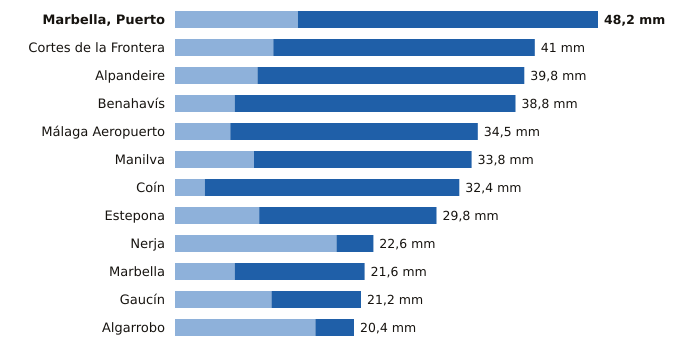

Source data for this figure (header and first rows):
estacion, provincia, indicativo, mm_6_dias_anteriores, mm_hoy, mm_7_dias, horas_de_hoy
Marbella, Puerto, Málaga, 6076X, 14.0, 34.2, 48.2, 14
Cortes de la Frontera, Málaga, 6040X, 11.2, 29.8, 41.0, 15
Alpandeire, Málaga, 6045X, 9.4, 30.4, 39.8, 14
Benahavís, Málaga, 6069X, 6.8, 32.0, 38.8, 15
Málaga Aeropuerto, Málaga, 6155A, 6.3, 28.2, 34.5, 15
Manilva, Málaga, 6057X, 9.0, 24.8, 33.8, 14
Coín, Málaga, 6143X, 3.4, 29.0, 32.4, 15
Estepona, Málaga, 6058I, 9.6, 20.2, 29.8, 15
Nerja, Málaga, 6213X, 18.4, 4.2, 22.6, 14
Marbella, Málaga, 6083X, 6.8, 14.8, 21.6, 15
Gaucín, Málaga, 6050X, 11.0, 10.2, 21.2, 14
Algarrobo, Málaga, 6201X, 16.0, 4.4, 20.4, 14
